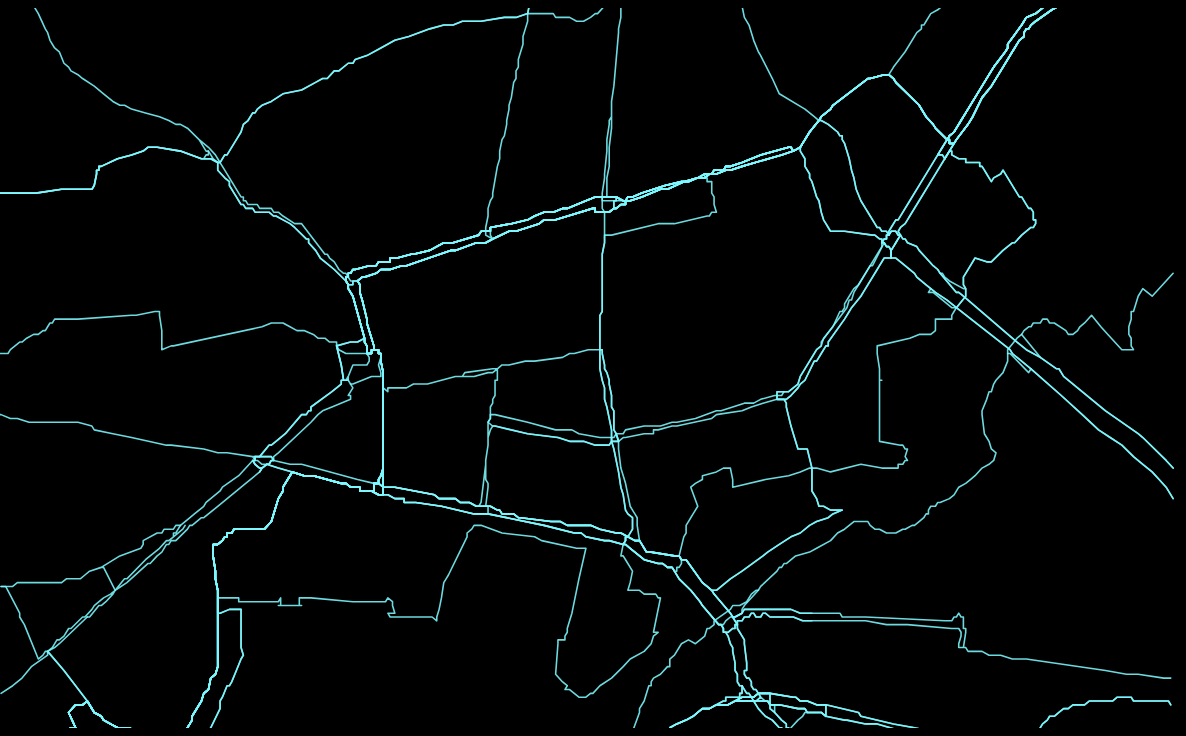
D3 v7 page, settled after 480 driven frames (8 s of simulated time); the page loaded 1 data file(s).


// ── config.js
window.APP_CONFIG = {
  map: {
    style: {
      version: 8,
      sources: {
        osm: {
          type: "raster",
          tiles: ["https://tile.openstreetmap.org/{z}/{x}/{y}.png"],
          tileSize: 256,
          attribution: "&copy; OpenStreetMap contributors"
        }
      },
      layers: [
        {
          id: "osm",
          type: "raster",
          source: "osm"
        }
      ]
    },
    center: [13.059421290890569, 52.39922070744286],
    zoom: 14
  },
  container: {
    width: 1280,
    height: 720
  },
  distortion: {
    perspective: "1200px",
    rotateX: "0deg",
    rotateY: "0deg",
    rotateZ: "0deg",
    skewX: "0deg",
    skewY: "0deg",
    scaleX: 1,
    scaleY: 1,
    transformOrigin: "50% 50%"
  }
};

// ── d3-app.js
(function initD3Map() {
  const config = window.APP_CONFIG;

  if (!config) {
    throw new Error("APP_CONFIG missing. Make sure config.js loads before d3-map.js.");
  }

  const root = document.documentElement;
  const size = config.container || {};
  const distortion = config.distortion || {};
  const mapConfig = config.map || {};
  const center = mapConfig.center || [0, 0];
  const zoom = mapConfig.zoom ?? 2;

  function px(value, fallback) {
    const v = value ?? fallback;
    return typeof v === "number" ? `${v}px` : v;
  }

  function setVar(name, value) {
    if (value !== undefined && value !== null) {
      root.style.setProperty(name, String(value));
    }
  }

  setVar("--map-width", px(size.width, 1280));
  setVar("--map-height", px(size.height, 720));

  setVar("--perspective", distortion.perspective ?? "1200px");
  setVar("--rotate-x", distortion.rotateX ?? "0deg");
  setVar("--rotate-y", distortion.rotateY ?? "0deg");
  setVar("--rotate-z", distortion.rotateZ ?? "0deg");
  setVar("--skew-x", distortion.skewX ?? "0deg");
  setVar("--skew-y", distortion.skewY ?? "0deg");
  setVar("--scale-x", distortion.scaleX ?? 1);
  setVar("--scale-y", distortion.scaleY ?? 1);
  setVar("--transform-origin", distortion.transformOrigin ?? "50% 50%");

  const width = Number(size.width) || 1280;
  const height = Number(size.height) || 720;

  const projection = d3
    .geoMercator()
    .center(center)
    .scale((512 * Math.pow(2, zoom)) / (2 * Math.PI))
    .translate([width / 2, height / 2]);

  const path = d3.geoPath(projection);

  const svg = d3
    .select("#d3-map")
    .append("svg")
    .attr("viewBox", `0 0 ${width} ${height}`)
    .attr("width", width)
    .attr("height", height)
    .attr("role", "img")
    .attr("aria-label", "Potsdam bike lines map");

  d3.json("./data/potsdam-bikes.geojson").then((geojson) => {
    const features = (geojson.features || []).filter((feature) => {
      const type = feature.geometry && feature.geometry.type;
      return type === "LineString" || type === "MultiLineString";
    });

    svg
      .append("g")
      .attr("fill", "none")
      .attr("stroke", "#7df9ff")
      .attr("stroke-width", 1.6)
      .attr("stroke-linecap", "round")
      .attr("stroke-linejoin", "round")
      .selectAll("path")
      .data(features)
      .join("path")
      .attr("d", path)
      .attr("opacity", 0.88);
  }).catch((error) => {
    console.error("Failed to load bike lines GeoJSON:", error);
  });
})();


### data: data/potsdam-bikes.geojson
{
 "type": "FeatureCollection",
 "name": "potsdam-bikes",
 "crs": {
  "type": "name",
  "properties": {
   "name": "urn:ogc:def:crs:OGC:1.3:CRS84"
  }
 },
 "features": [
  {
   "type": "Feature",
   "properties": {
    "id": "relation/9030"
   },
   "geometry": {
    "type": "MultiLineString",
    "coordinates": "[... 1 items]"
   }
  },
  {
   "type": "Feature",
   "properties": {
    "id": "relation/21108"
   },
   "geometry": {
    "type": "MultiLineString",
    "coordinates": "[... 6 items]"
   }
  },
  {
   "type": "Feature",
   "properties": {
    "id": "relation/215417"
   },
   "geometry": {
    "type": "MultiLineString",
    "coordinates": "[... 4 items]"
   }
  },
  {
   "type": "Feature",
   "properties": {
    "id": "relation/1748715"
   },
   "geometry": {
    "type": "MultiLineString",
    "coordinates": "[... 9 items]"
   }
  },
  {
   "type": "Feature",
   "properties": {
    "id": "relation/2788485"
   },
   "geometry": {
    "type": "MultiLineString",
    "coordinates": "[... 9 items]"
   }
  },
  {
   "type": "Feature",
   "properties": {
    "id": "relation/2874633"
   },
   "geometry": {
    "type": "MultiLineString",
    "coordinates": "[... 7 items]"
   }
  },
  {
   "type": "Feature",
   "properties": {
    "id": "relation/2882557"
   },
   "geometry": {
    "type": "MultiLineString",
    "coordinates": "[... 7 items]"
   }
  },
  {
   "type": "Feature",
   "properties": {
    "id": "relation/2885514"
   },
   "geometry": {
    "type": "MultiLineString",
    "coordinates": "[... 2 items]"
   }
  },
  "... 70 more items"
 ]
}